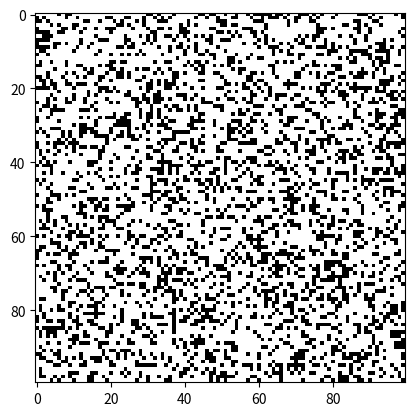

This figure's Python source:
import argparse
import numpy as np
import matplotlib.pyplot as plt
import matplotlib.animation as animation

# setting up the values for the grid
FIRING = 0
REFRACTORY = 1
DEAD = 2
vals = [FIRING, REFRACTORY, DEAD]
colors = ['white', 'red', 'black']


def randomGrid(N, firingCellDensity):
    """returns a grid of NxN random values"""
    return np.random.choice(vals, N * N, p=[firingCellDensity, 0, 1 - firingCellDensity]).reshape(N, N)


def addOscillatorBlock(i, j, grid):
    block = np.array([[DEAD, REFRACTORY, DEAD, DEAD],
                      [DEAD, FIRING, FIRING, REFRACTORY],
                      [REFRACTORY, FIRING, FIRING, DEAD],
                      [DEAD, DEAD, REFRACTORY, DEAD]])
    grid[i:i + 4, j:j + 4] = block


def update(frameNum, img, grid, N):
    newGrid = grid.copy()
    for i in range(N):
        for j in range(N):
            # apply rules
            if grid[i, j] == FIRING:
                newGrid[i, j] = REFRACTORY
            elif grid[i, j] == REFRACTORY:
                newGrid[i, j] = DEAD
            elif grid[i, j] == DEAD:
                # Ensure that we don't get out of bounds index
                firing_neighbors = np.sum(grid[max(0, i - 1):min(N, i + 2), max(0, j - 1):min(N, j + 2)] == FIRING)

                if firing_neighbors == 2:
                    newGrid[i, j] = FIRING

    # update data
    img.set_data(newGrid)
    grid[:] = newGrid[:]
    return img


# main() function
def main():
    # Command line args are in sys.argv[1], sys.argv[2] ..
    # sys.argv[0] is the script name itself and can be ignored
    # parse arguments
    parser = argparse.ArgumentParser(description="Brian's brain simulation")

    # add arguments
    parser.add_argument('--grid-size', dest='N', required=False)
    parser.add_argument('--density', dest='density', required=False)
    parser.add_argument('--mov-file', dest='movfile', required=False)
    parser.add_argument('--oscillator', action='store_true', required=False)
    parser.add_argument('--interval', dest='interval', required=False)
    args = parser.parse_args()

    # set grid size
    N = 100
    if args.N and int(args.N) > 8:
        N = int(args.N)

    # set animation update interval
    updateInterval = 50
    if args.interval:
        updateInterval = int(args.interval)

    # declare grid
    grid = np.array([])

    density = 0.7
    if args.density and 0 < float(args.density) < 1:
        density = float(args.density)

    if args.oscillator:
        grid = np.full((N, N), fill_value=DEAD)
        addOscillatorBlock(4, 4, grid)
    else:
        grid = randomGrid(N, density)

    # set up animation
    fig, ax = plt.subplots()
    cmap = plt.cm.colors.ListedColormap(colors)
    bounds = [0, 1, 2, 3]  # Bounds for each value
    norm = plt.cm.colors.BoundaryNorm(bounds, cmap.N)

    img = ax.imshow(grid, interpolation='nearest', cmap=cmap, norm=norm)

    ani = animation.FuncAnimation(fig, update, fargs=(img, grid, N,),
                                  frames=10,
                                  interval=updateInterval,
                                  save_count=50)

    if args.movfile:
        ani.save(args.movfile, fps=30, extra_args=['-vcodec', 'libx264'])

    plt.show()


# call main
if __name__ == '__main__':
    main()
